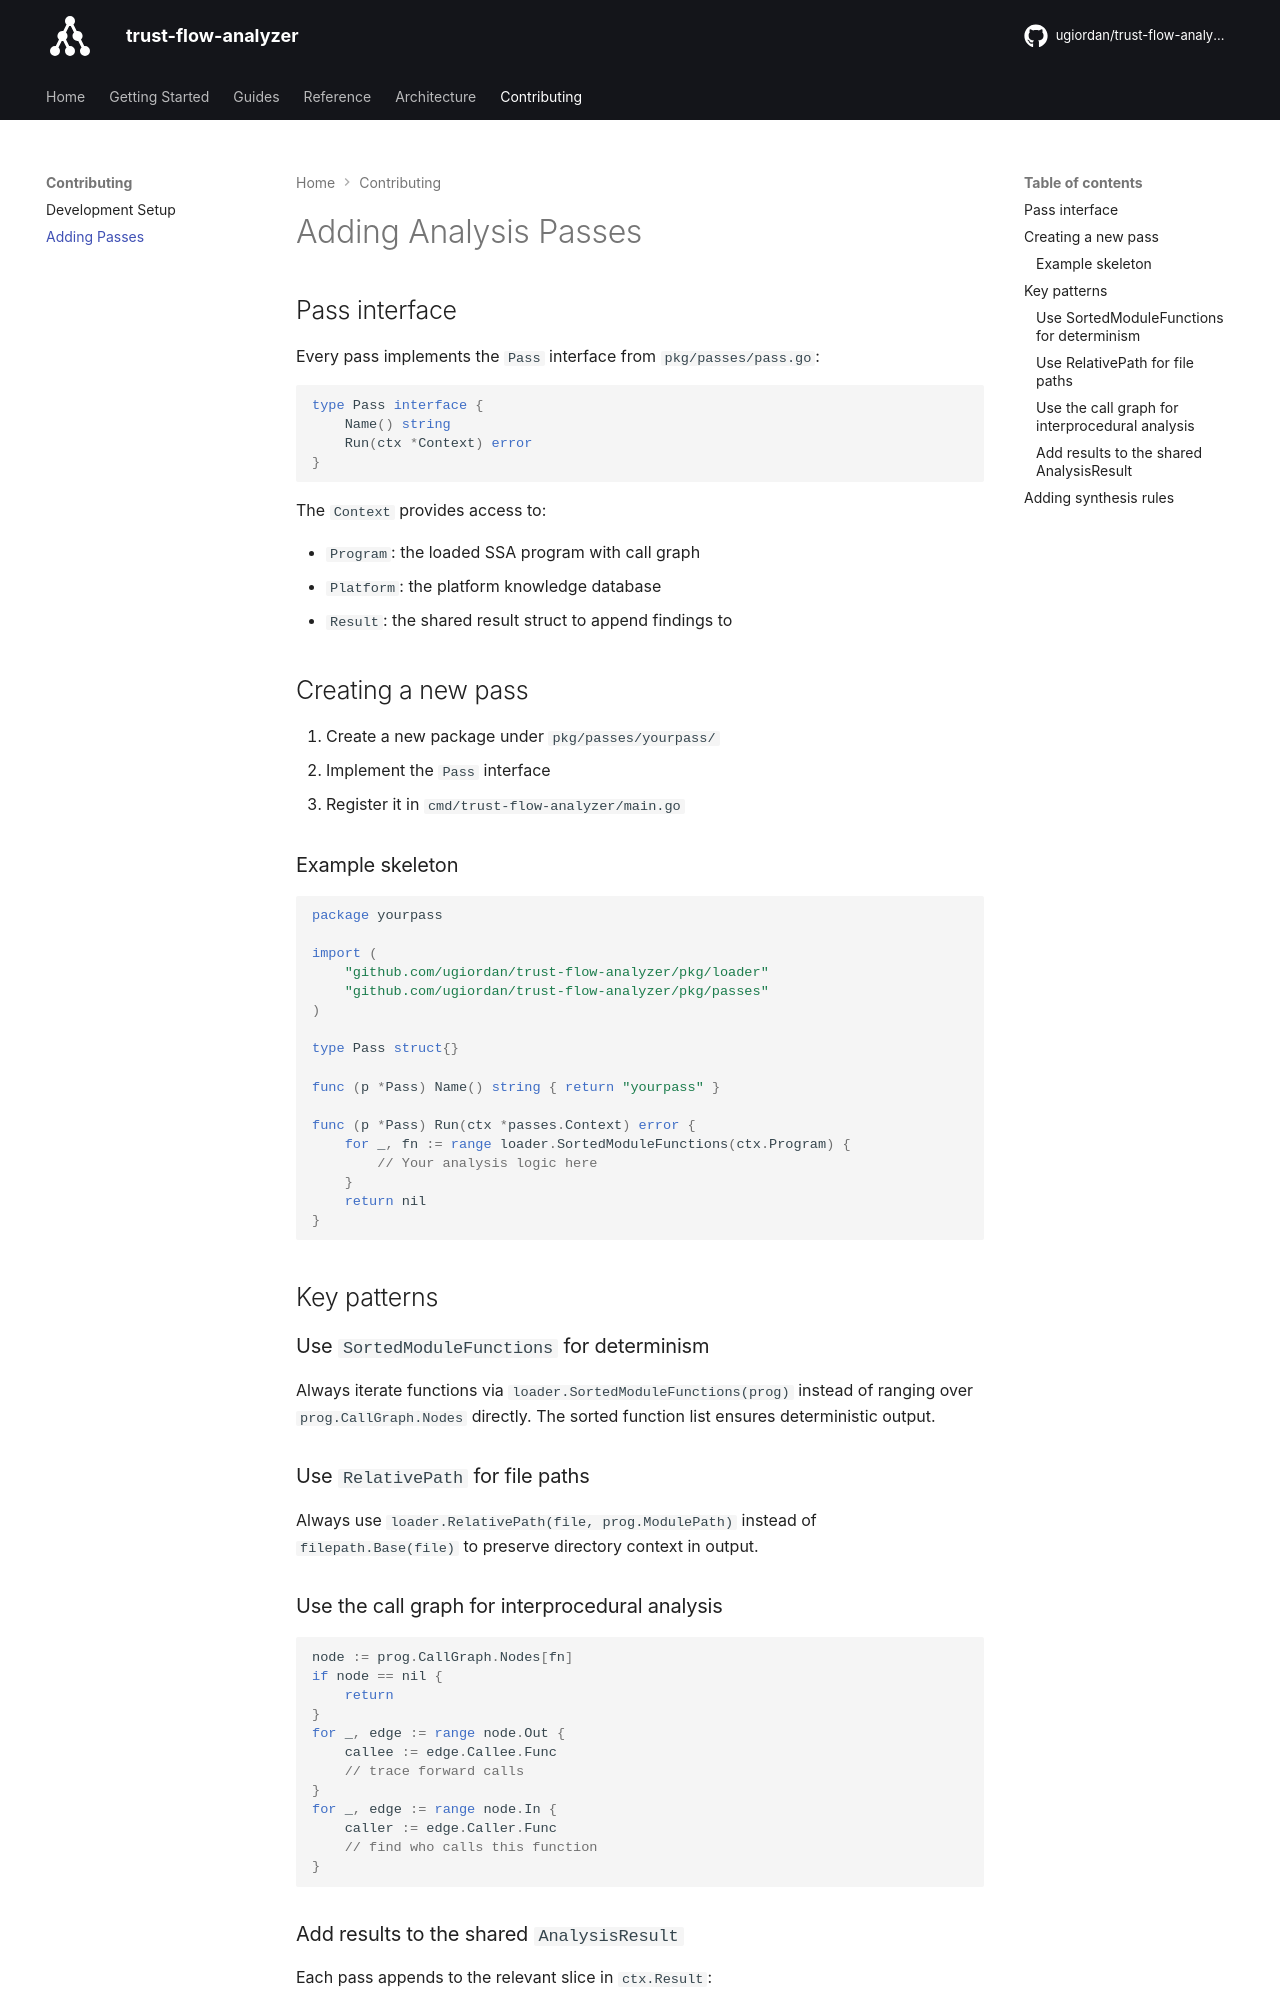

repository: ugiordan/trust-flow-analyzer · page: contributing/passes/index.html · generator: mkdocs

# Adding Analysis Passes

## Pass interface

Every pass implements the `Pass` interface from `pkg/passes/pass.go`:

```go
type Pass interface {
    Name() string
    Run(ctx *Context) error
}
```

The `Context` provides access to:

- `Program`: the loaded SSA program with call graph
- `Platform`: the platform knowledge database
- `Result`: the shared result struct to append findings to

## Creating a new pass

1. Create a new package under `pkg/passes/yourpass/`
2. Implement the `Pass` interface
3. Register it in `cmd/trust-flow-analyzer/main.go`

### Example skeleton

```go
package yourpass

import (
    "github.com/ugiordan/trust-flow-analyzer/pkg/loader"
    "github.com/ugiordan/trust-flow-analyzer/pkg/passes"
)

type Pass struct{}

func (p *Pass) Name() string { return "yourpass" }

func (p *Pass) Run(ctx *passes.Context) error {
    for _, fn := range loader.SortedModuleFunctions(ctx.Program) {
        // Your analysis logic here
    }
    return nil
}
```

## Key patterns

### Use `SortedModuleFunctions` for determinism

Always iterate functions via `loader.SortedModuleFunctions(prog)` instead of ranging over `prog.CallGraph.Nodes` directly. The sorted function list ensures deterministic output.

### Use `RelativePath` for file paths

Always use `loader.RelativePath(file, prog.ModulePath)` instead of `filepath.Base(file)` to preserve directory context in output.

### Use the call graph for interprocedural analysis

```go
node := prog.CallGraph.Nodes[fn]
if node == nil {
    return
}
for _, edge := range node.Out {
    callee := edge.Callee.Func
    // trace forward calls
}
for _, edge := range node.In {
    caller := edge.Caller.Func
    // find who calls this function
}
```
